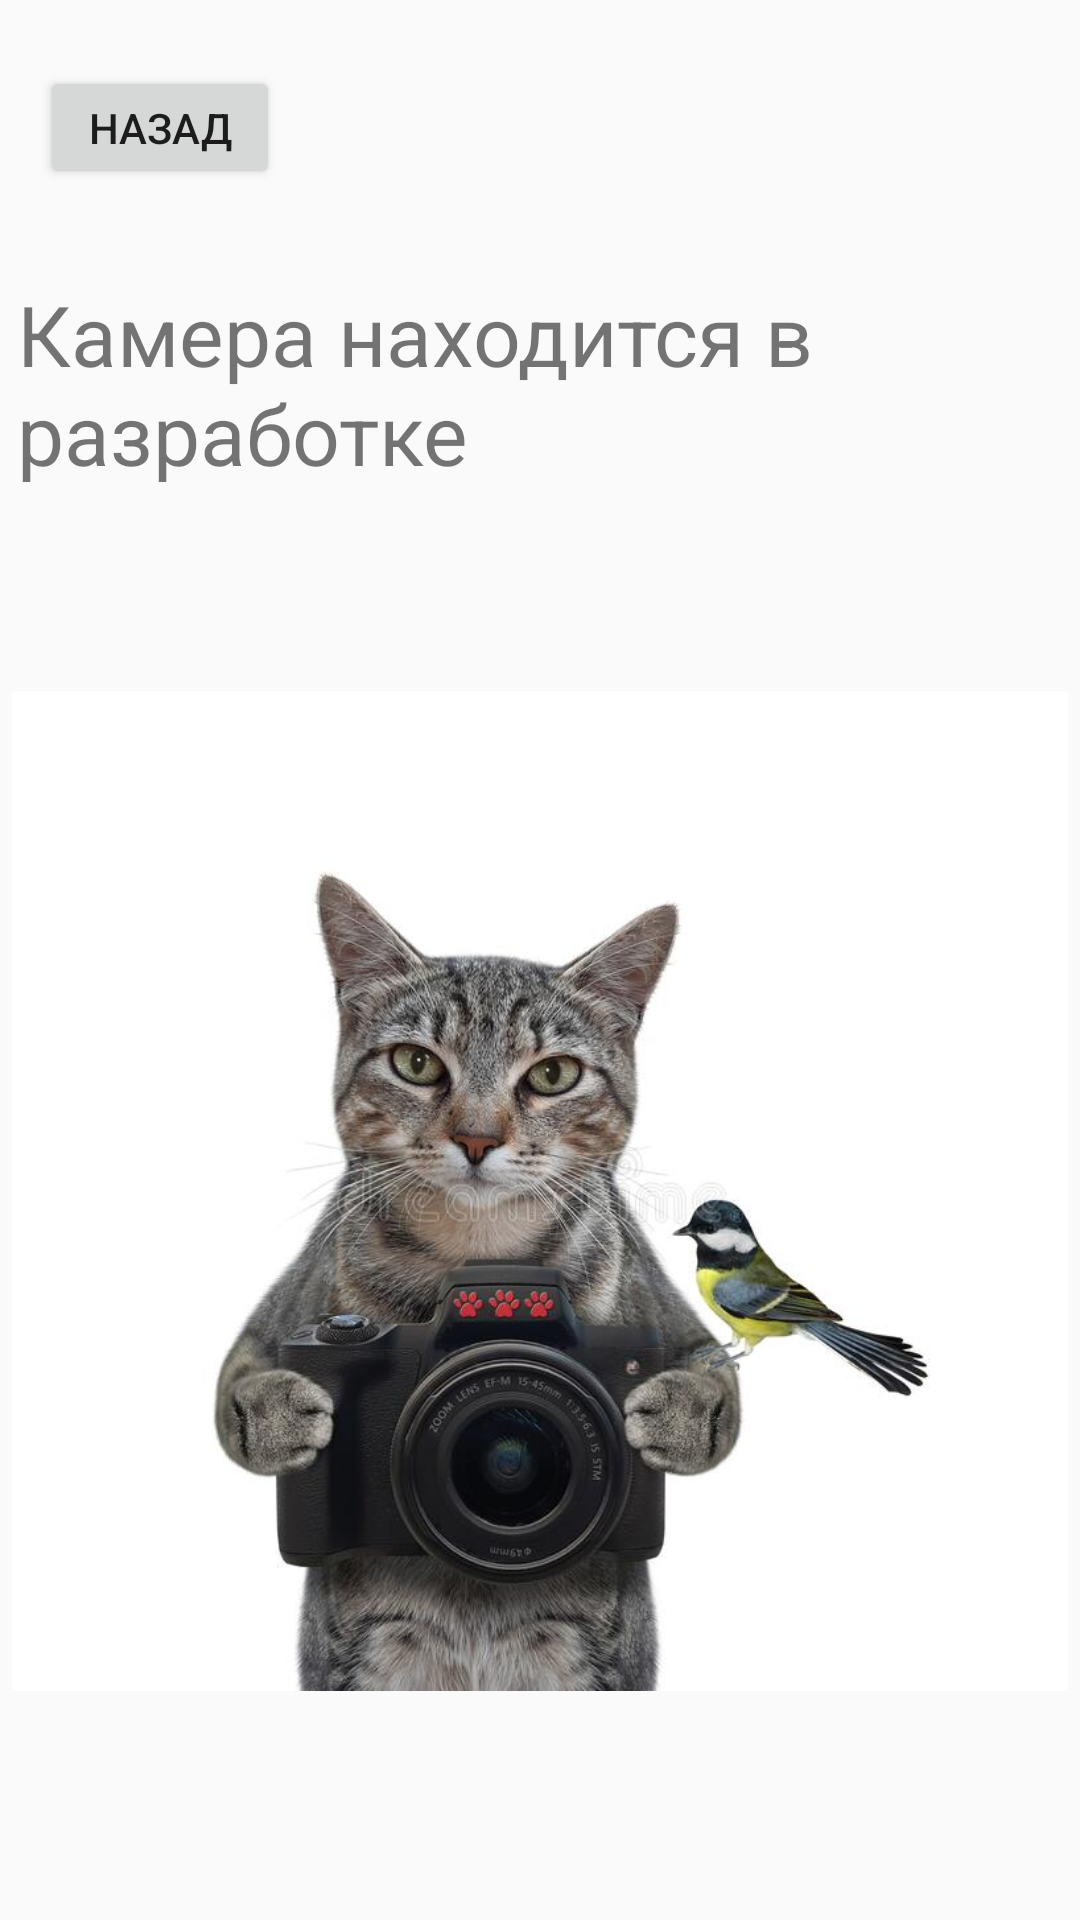

This screen was rendered from an Android layout file. Write that file and the resources it references.
<!-- AndroidManifest.xml: application theme Theme.AppCompat.Light -->
<!-- res/layout/camera_layout.xml -->
<?xml version="1.0" encoding="utf-8"?>
<androidx.constraintlayout.widget.ConstraintLayout xmlns:android="http://schemas.android.com/apk/res/android"
    xmlns:app="http://schemas.android.com/apk/res-auto"
    xmlns:tools="http://schemas.android.com/tools"
    android:layout_width="match_parent"
    android:layout_height="match_parent">

    <TextView
        android:id="@+id/textView4"
        android:layout_width="349dp"
        android:layout_height="68dp"
        android:text="Камера находится в разработке"
        android:textSize="28dp"
        app:layout_constraintBottom_toBottomOf="parent"
        app:layout_constraintEnd_toEndOf="parent"
        app:layout_constraintStart_toStartOf="parent"
        app:layout_constraintTop_toTopOf="parent"
        app:layout_constraintVertical_bias="0.162" />

    <Button
        android:id="@+id/button"
        android:layout_width="80dp"
        android:layout_height="41dp"
        android:onClick="main"
        android:text="Назад"
        app:layout_constraintBottom_toBottomOf="parent"
        app:layout_constraintEnd_toEndOf="parent"
        app:layout_constraintHorizontal_bias="0.048"
        app:layout_constraintStart_toStartOf="parent"
        app:layout_constraintTop_toTopOf="parent"
        app:layout_constraintVertical_bias="0.037"
        tools:ignore="TouchTargetSizeCheck" />

    <ImageView
        android:id="@+id/imageView2"
        android:layout_width="352dp"
        android:layout_height="395dp"
        android:layout_marginTop="39dp"
        app:layout_constraintBottom_toBottomOf="parent"
        app:layout_constraintEnd_toEndOf="parent"
        app:layout_constraintHorizontal_bias="0.491"
        app:layout_constraintStart_toStartOf="parent"
        app:layout_constraintTop_toBottomOf="@+id/textView4"
        app:layout_constraintVertical_bias="0.0"
        app:srcCompat="@drawable/kotik2" />
</androidx.constraintlayout.widget.ConstraintLayout>
<!-- resources referenced by this layout -->
<resources>
  <!-- drawable kotik2: jpg bitmap (drawable, 50648 bytes) -->
</resources>
